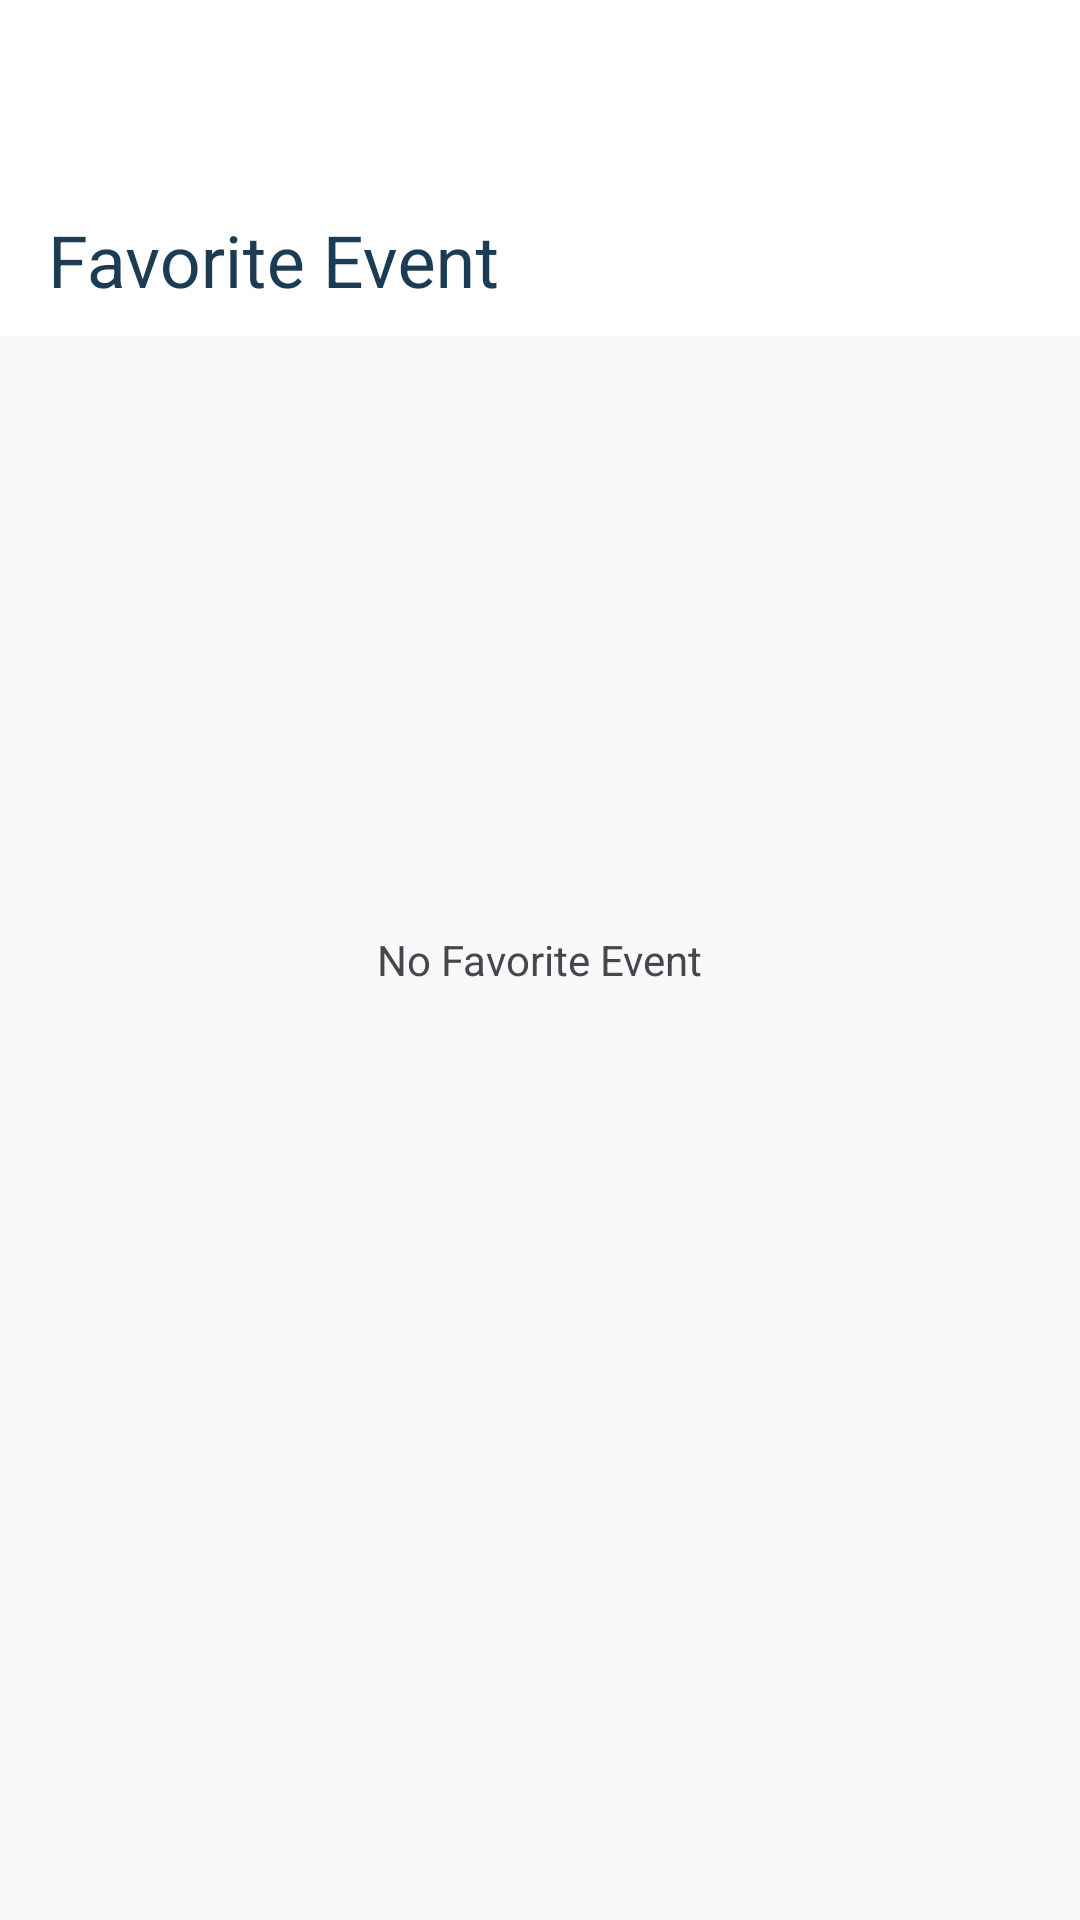

The Android layout XML behind this screen, and the referenced resources:
<!-- AndroidManifest.xml: application theme Theme.DicodingEvent -->
<!-- res/layout/fragment_favorite.xml -->
<?xml version="1.0" encoding="utf-8"?>
<androidx.coordinatorlayout.widget.CoordinatorLayout xmlns:android="http://schemas.android.com/apk/res/android"
    xmlns:app="http://schemas.android.com/apk/res-auto"
    xmlns:tools="http://schemas.android.com/tools"
    android:layout_width="match_parent"
    android:layout_height="match_parent"
    tools:context=".ui.favorite.FavoriteFragment">

    <com.google.android.material.appbar.AppBarLayout
        android:layout_width="match_parent"
        android:layout_height="wrap_content"
        android:fitsSystemWindows="true">

        <com.google.android.material.appbar.CollapsingToolbarLayout
            style="?attr/collapsingToolbarLayoutMediumStyle"
            android:layout_width="match_parent"
            android:layout_height="?attr/collapsingToolbarLayoutMediumSize"
            app:layout_scrollFlags="scroll|exitUntilCollapsed|snap">

            <com.google.android.material.appbar.MaterialToolbar
                android:id="@+id/toolbar"
                android:layout_width="match_parent"
                android:layout_height="?attr/actionBarSize"
                android:elevation="0dp"
                app:layout_collapseMode="pin"
                app:title="Favorite Event" />

        </com.google.android.material.appbar.CollapsingToolbarLayout>

    </com.google.android.material.appbar.AppBarLayout>

    <androidx.recyclerview.widget.RecyclerView
        android:id="@+id/rv_favorite_event"
        android:layout_width="match_parent"
        android:layout_height="match_parent"
        android:padding="8dp"
        app:layout_behavior="@string/appbar_scrolling_view_behavior" />

    <com.google.android.material.progressindicator.CircularProgressIndicator
        android:id="@+id/progressBar"
        android:layout_width="wrap_content"
        android:layout_height="wrap_content"
        android:layout_gravity="center"
        android:indeterminate="true"
        android:visibility="gone"
        tools:visibility="visible" />

    <TextView
        android:id="@+id/tv_empty"
        android:layout_width="wrap_content"
        android:layout_height="wrap_content"
        android:layout_gravity="center"
        android:text="@string/no_favorite_event"
        tools:visibility="visible" />

</androidx.coordinatorlayout.widget.CoordinatorLayout>
<!-- resources referenced by this layout -->
<resources>
  <string name="no_favorite_event">No Favorite Event</string>
  <style name="Theme.DicodingEvent" parent="Base.Theme.DicodingEvent" />
  <style name="Base.Theme.DicodingEvent" parent="Theme.Material3.DayNight.NoActionBar">
          
          
  
          
          <item name="colorPrimary">@color/md_theme_primary</item>
          <item name="colorOnPrimary">@color/md_theme_onPrimary</item>
          <item name="colorSecondary">@color/md_theme_secondary</item>
          <item name="colorOnSecondary">@color/md_theme_onSecondary</item>
          <item name="colorTertiary">@color/md_theme_tertiary</item>
          <item name="colorOnTertiary">@color/md_theme_onTertiary</item>
  
          
          <item name="android:colorBackground">@color/md_theme_background</item>
          <item name="colorSurface">@color/md_theme_surface</item>
          <item name="colorOnSurface">@color/md_theme_onSurface</item>
          <item name="colorSurfaceVariant">@color/md_theme_surfaceVariant</item>
          <item name="colorOutline">@color/md_theme_outline</item>
      </style>
  <color name="md_theme_primary">#234C6A</color>
  <color name="md_theme_onPrimary">#FFFFFF</color>
  <color name="md_theme_secondary">#456882</color>
  <color name="md_theme_onSecondary">#FFFFFF</color>
  <color name="md_theme_tertiary">#D2C1B6</color>
  <color name="md_theme_onTertiary">#1B3C53</color>
  <color name="md_theme_background">#F9F9F9</color>
  <color name="md_theme_surface">#FFFFFF</color>
  <color name="md_theme_onSurface">#1B3C53</color>
  <color name="md_theme_surfaceVariant">#F3F5F7</color>
  <color name="md_theme_outline">#E1E5EA</color>
</resources>
